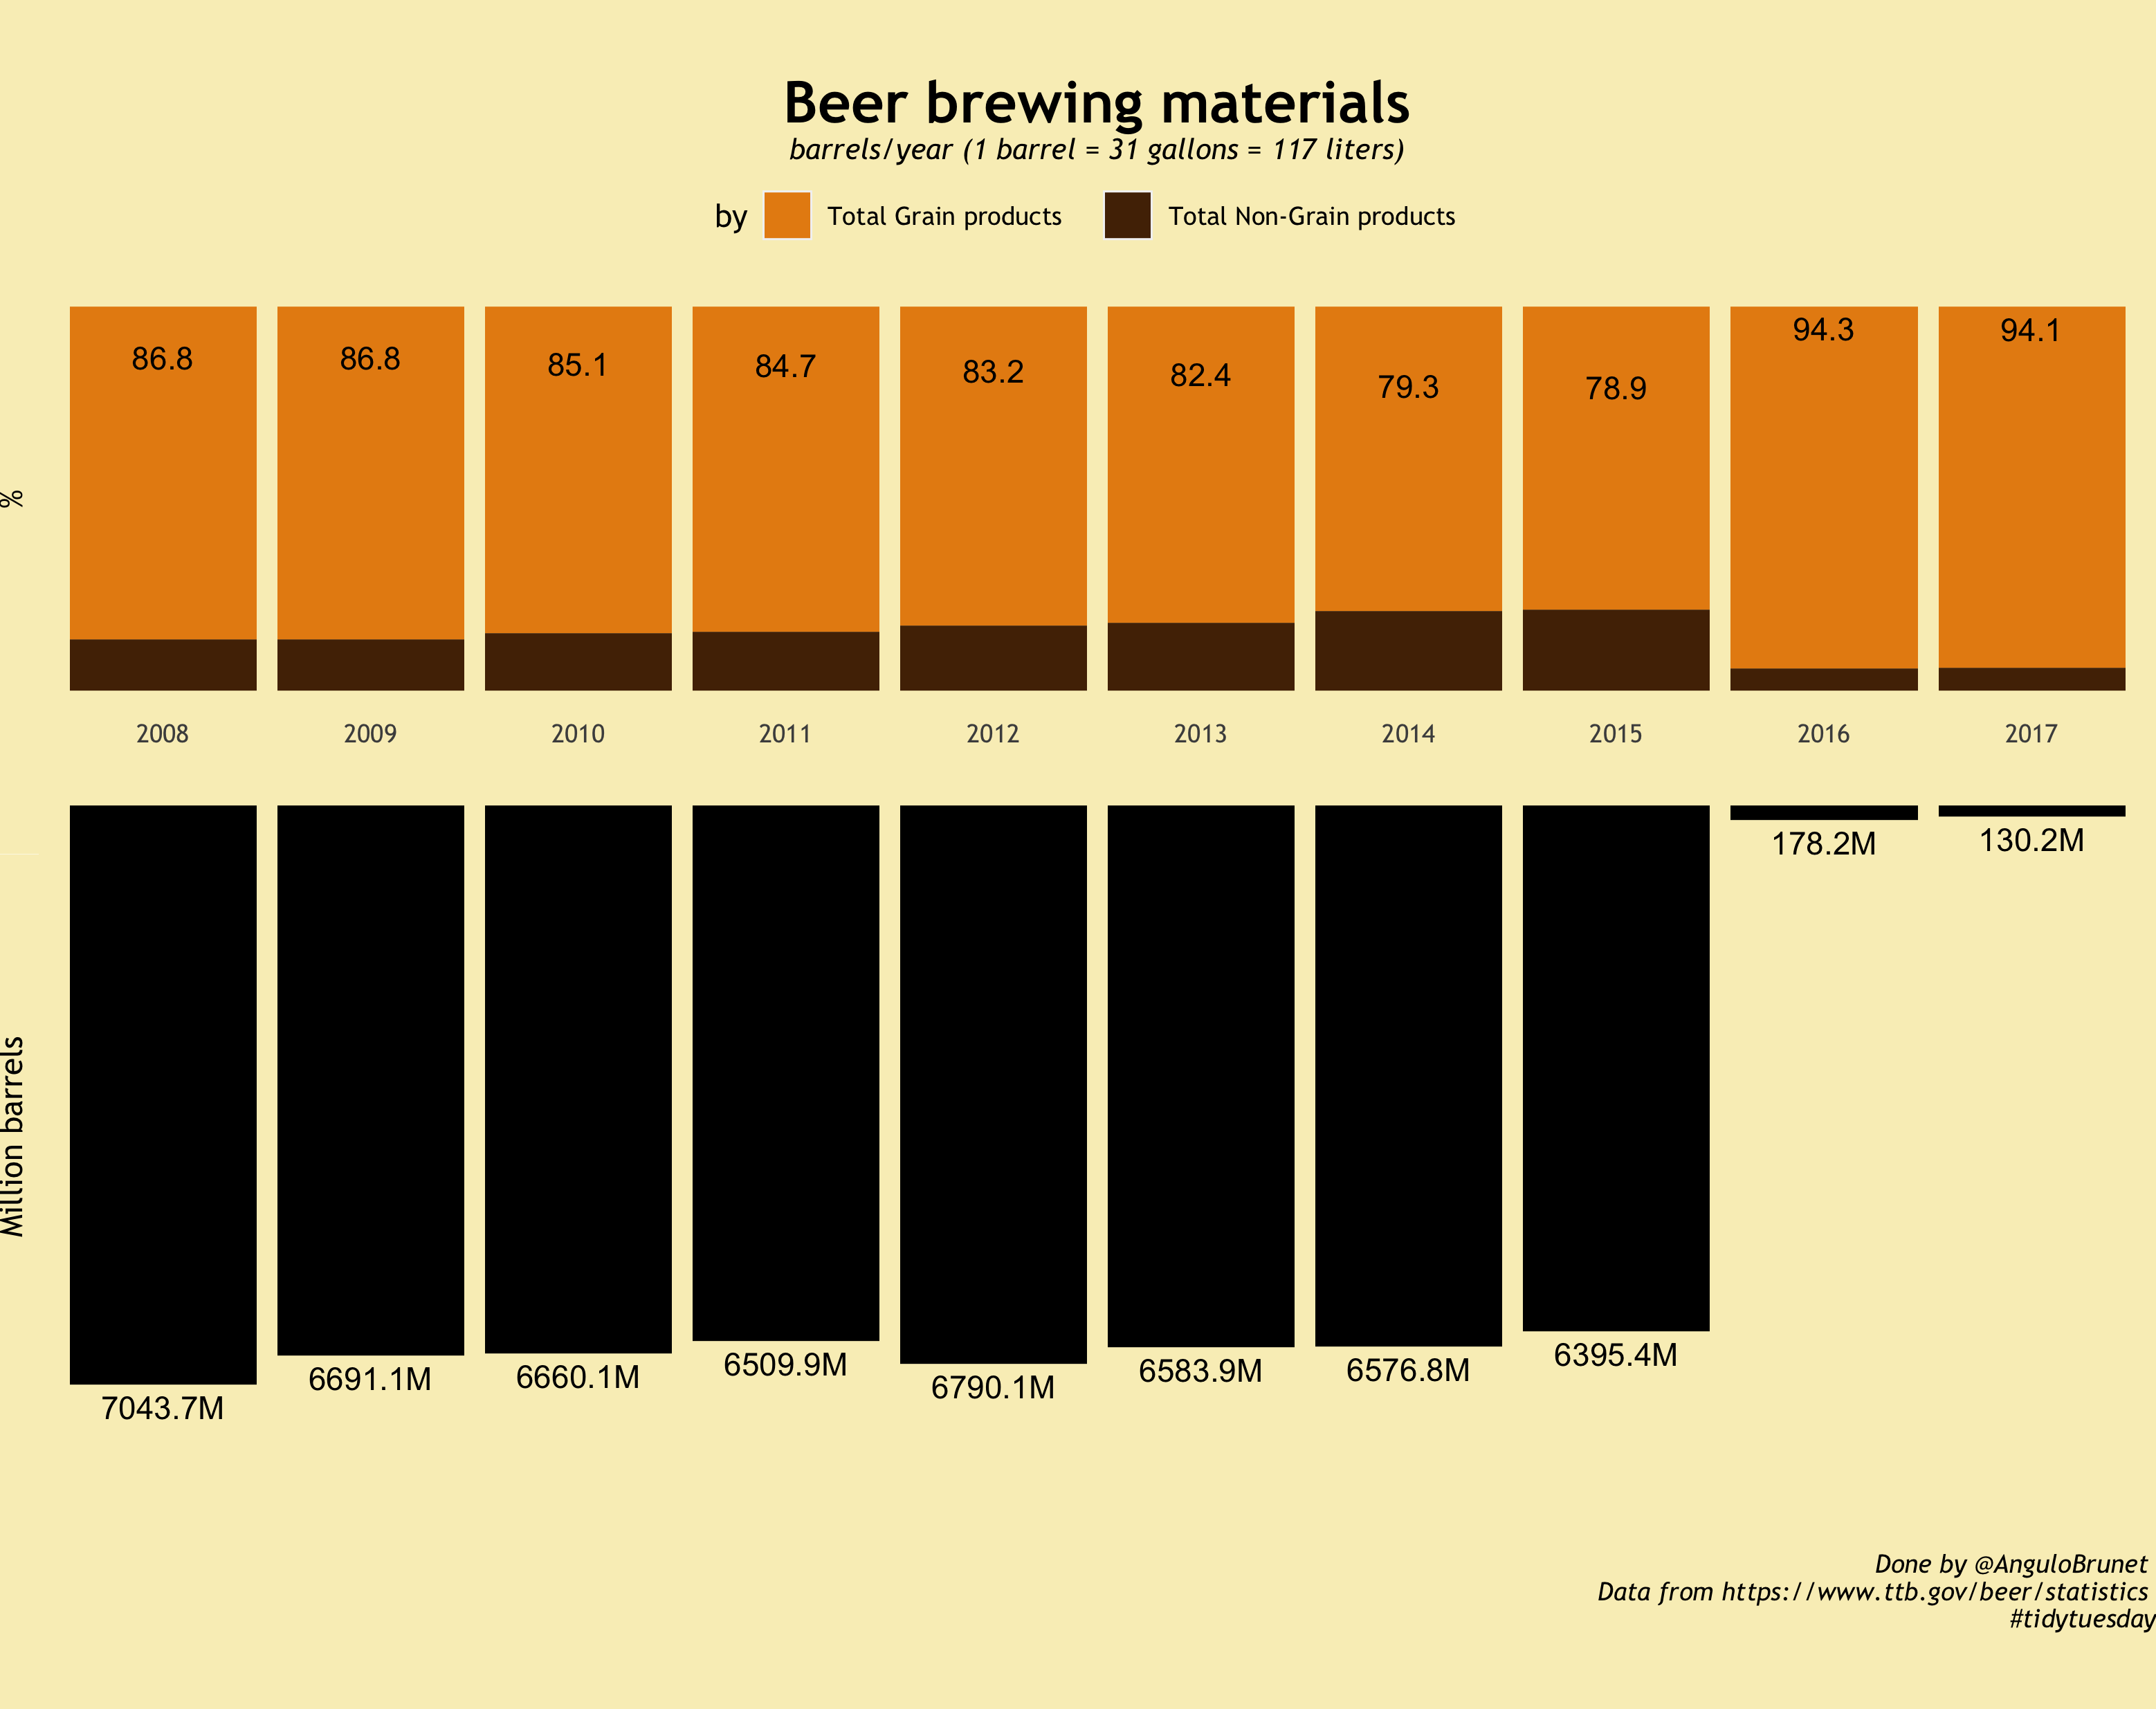

Source code (R):

# Tidytuesday week 14 2020. #Beer production
# Data from https://www.ttb.gov/beer/statistics

library(tidyverse)
# Get the Data
options(scipen = 999) #prevents scientifical notation in plots

#https://colorpalette.org/drink-beer-sunlight-color-palette/
#c("#e78c11","#9a5607","#f9efc1","#6f3c05","#f5c270","#fbdc81","#f2a743",
#  "#ce6505","#0d0404","#532b04","#fbbf51","#331a04")

backcol<- "#f9efc1"

brewing_materials <- readr::read_csv('https://raw.githubusercontent.com/rfordatascience/tidytuesday/master/data/2020/2020-03-31/brewing_materials.csv')
#beer_taxed <- readr::read_csv('https://raw.githubusercontent.com/rfordatascience/tidytuesday/master/data/2020/2020-03-31/beer_taxed.csv')
#brewer_size <- readr::read_csv('https://raw.githubusercontent.com/rfordatascience/tidytuesday/master/data/2020/2020-03-31/brewer_size.csv')
#beer_states <- readr::read_csv('https://raw.githubusercontent.com/rfordatascience/tidytuesday/master/data/2020/2020-03-31/beer_states.csv')

options(scipen = 999) #prevents scientifical notation in plots


library(extrafont) # first time execute font_import()
loadfonts()
theme_ari<- function(legpos="top", backcolor=backcol){  
  theme(text=element_text(family = font),
        legend.position = legpos, 
        plot.background = element_rect(fill = backcolor, color=NA), 
        panel.background = element_rect(fill = backcolor),
        strip.background =element_blank(),
        panel.grid.minor = element_blank(),
        panel.grid.major = element_line(colour = backcolor),
        legend.background = element_rect(fill=backcolor,
                                         size=0.5, linetype="solid"),
        plot.title = element_text(size=20,hjust = 0.5, face="bold"), 
        plot.subtitle = element_text(hjust = 0.5, face="italic", size=10), 
        plot.caption = element_text( face="italic") )
}

font<-"Trebuchet MS"

p1<-brewing_materials%>%
  filter(type%in% c("Total Non-Grain products","Total Grain products"))%>%
  group_by( year, type)%>%
  summarise(tot=sum(month_current))%>%
  mutate(perc=round((tot/sum(tot)*100),1))%>%
  mutate(galeons= tot*31)%>% #in galeons
  mutate(liters= galeons*3.78541)%>% # in liters
  mutate(text1= case_when(
    type=='Total Grain products' ~ perc,  
    type== 'Total Non-Grain products' ~ NA_real_))%>%
  ggplot(aes(x=factor(year),y=perc, fill=type, label=text1))+
  geom_col()+
  scale_fill_manual("by",values=c("#e78c11", "#532b04"))+xlab("")+ylab("%")+
  labs(title="Beer brewing materials", 
       subtitle = "barrels/year (1 barrel = 31 gallons = 117 liters)")+
  geom_text( position = "dodge")+theme_ari()+ 
    theme(axis.text.y = element_blank(),
      axis.ticks = element_blank(), 
      plot.margin=unit(c(1,0, 1,0), "cm"))

p2<-brewing_materials%>%
  filter(type%in% c("Total Used"))%>%
  group_by( year, type)%>%
  summarise(tot=sum(month_current))%>%
  mutate(totNeg= tot*(-1))%>%
  mutate(totMil=paste0(format(round(tot / 1e6, 1), trim = TRUE), "M"))%>%
ggplot(aes(x=factor(year),y=totNeg,  label=totMil))+
  geom_col(fill= "black")+
xlab("")+labs(caption="Done by @AnguloBrunet \n Data from https://www.ttb.gov/beer/statistics \n #tidytuesday")+
geom_text( vjust=1.5)+theme_ari()+xlab("")+ylab("")+ylim(c(-8043719601,0))+
  theme(axis.text.x = element_blank(), 
         axis.text.y = element_blank(),
         axis.ticks = element_blank(), 
        plot.margin=unit(c(-1,0, 1,0), "cm"))+ylab("Million barrels")

library(cowplot)

plot_grid(p1, p2, nrow = 2)
ggsave("BeerProduction.png")
                    